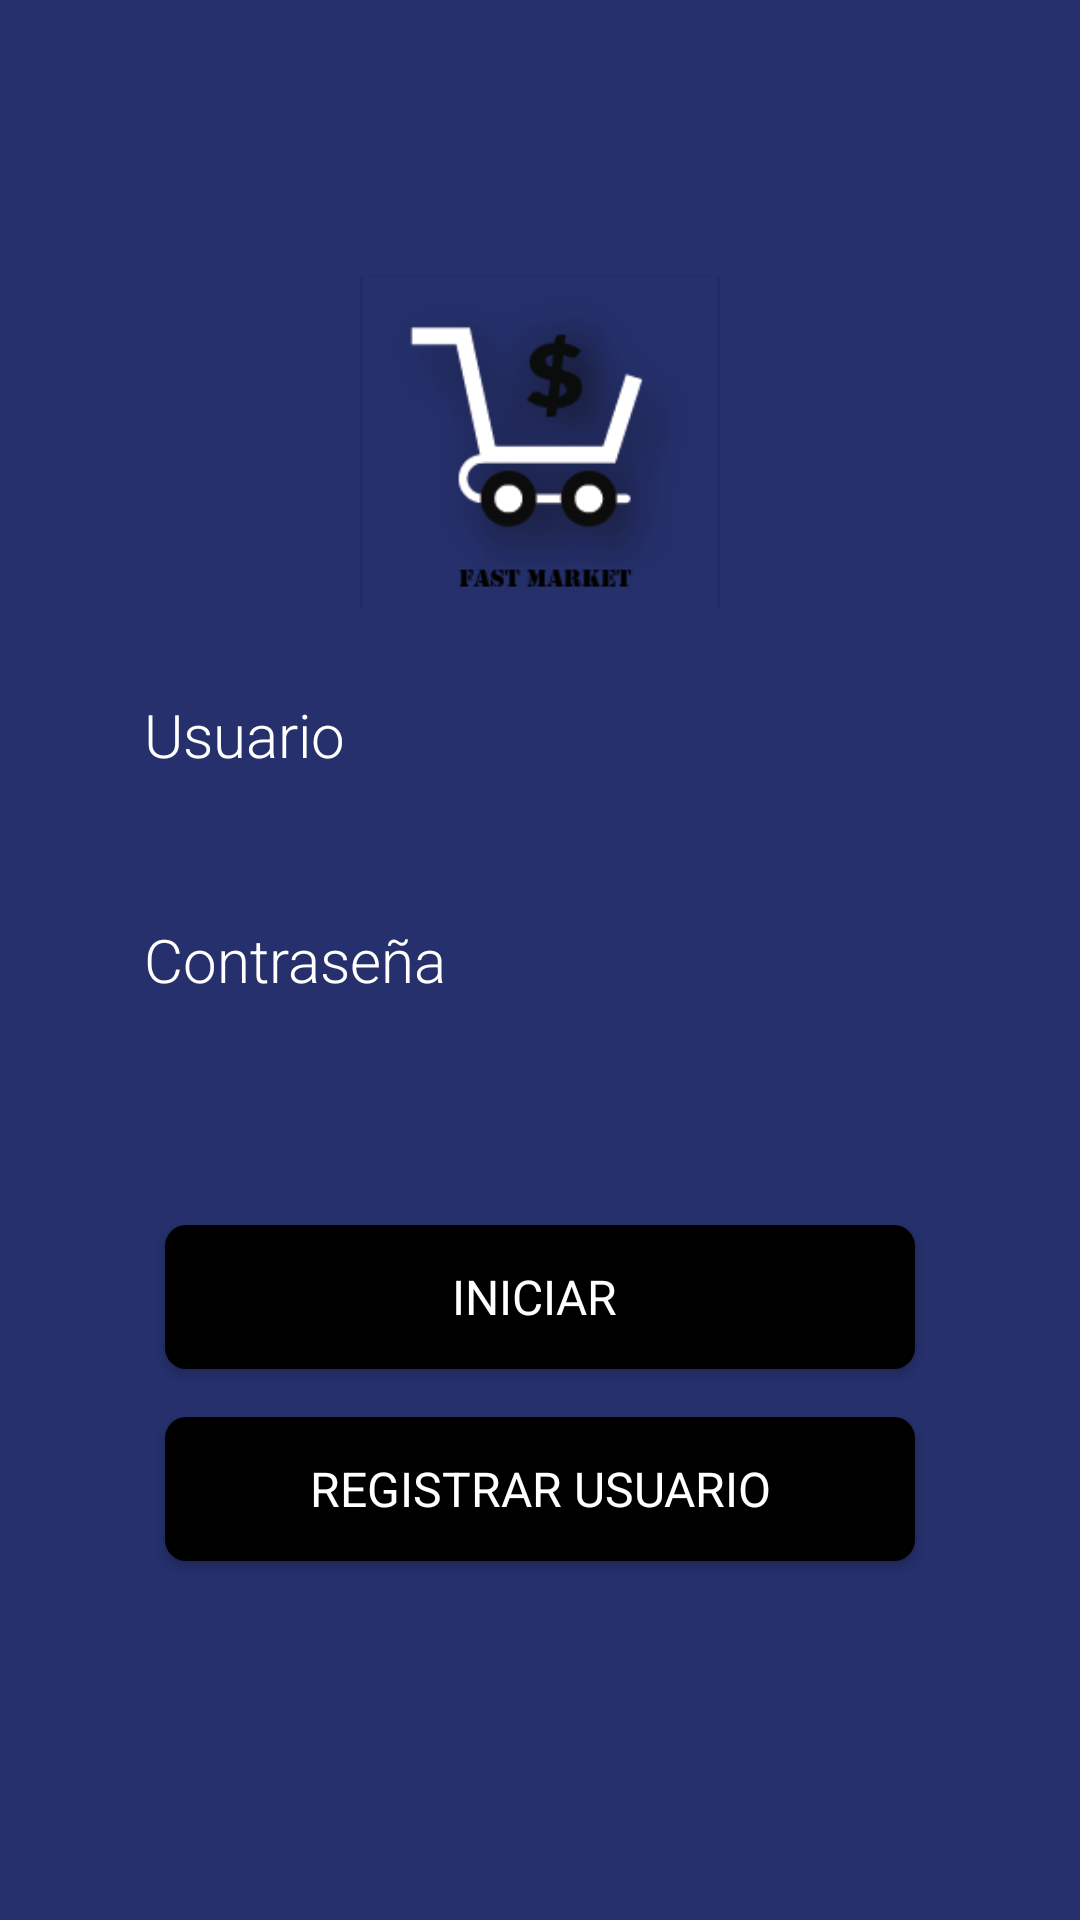

Here is an Android app screen rendered from its layout file. Give the layout XML and the strings, colors and styles it references.
<!-- AndroidManifest.xml: application theme AppTheme -->
<!-- res/layout/activity_login.xml -->
<?xml version="1.0" encoding="utf-8"?>
<android.support.constraint.ConstraintLayout xmlns:android="http://schemas.android.com/apk/res/android"
    xmlns:app="http://schemas.android.com/apk/res-auto"
    xmlns:tools="http://schemas.android.com/tools"
    android:layout_width="match_parent"
    android:layout_height="match_parent"
    tools:context=".controlador.LoginActivity">

    <RelativeLayout
        android:layout_width="match_parent"
        android:layout_height="match_parent">


        <FrameLayout
            android:layout_width="match_parent"
            android:layout_height="match_parent"
            android:background="@color/primary">

        </FrameLayout>

        <FrameLayout
            android:layout_width="match_parent"
            android:layout_height="match_parent"
            android:alpha=".4"
            android:background="@drawable/background_fade">

        </FrameLayout>


        <ScrollView
            android:layout_width="match_parent"
            android:layout_height="wrap_content"
            android:layout_centerInParent="true">

            <LinearLayout
                android:layout_width="match_parent"
                android:layout_height="wrap_content"
                android:layout_marginLeft="@dimen/margin_left_16"
                android:layout_marginTop="@dimen/margin_top_16"
                android:layout_marginRight="@dimen/margin_right_16"
                android:layout_marginBottom="@dimen/margin_bottom_16"
                android:orientation="vertical">


                <ImageView
                    android:layout_width="120dp"
                    android:layout_height="120dp"
                    android:layout_gravity="center"
                    android:src="@drawable/logo" />


                <EditText
                    android:id="@+id/reg_usuario_et"
                    style="@style/Font_family_light"
                    android:layout_width="match_parent"
                    android:layout_height="wrap_content"
                    android:layout_marginLeft="@dimen/margin_right_16"
                    android:layout_marginTop="@dimen/margin_top_8"
                    android:layout_marginRight="@dimen/margin_right_16"
                    android:layout_marginBottom="@dimen/margin_top_8"
                    android:background="@drawable/edit_style"
                    android:drawableStart="@drawable/ic_person_outline_black_24dp"
                    android:drawablePadding="@dimen/padding_16"
                    android:hint="Usuario"
                    android:inputType="text"
                    android:maxLength="30"
                    android:maxLines="1"
                    android:padding="@dimen/padding_16"
                    android:textColor="@color/white"
                    android:textColorHint="@color/white"
                    android:textSize="@dimen/text_20" />


                <EditText
                    android:id="@+id/reg_password_et"
                    style="@style/Font_family_light"
                    android:layout_width="match_parent"
                    android:layout_height="wrap_content"
                    android:layout_marginLeft="@dimen/margin_right_16"
                    android:layout_marginTop="@dimen/margin_top_8"
                    android:layout_marginRight="@dimen/margin_right_16"
                    android:layout_marginBottom="@dimen/margin_top_8"
                    android:background="@drawable/edit_style"
                    android:drawableLeft="@drawable/ic_lock_outline_black_24dp"
                    android:drawablePadding="@dimen/padding_16"
                    android:hint="Contraseña"
                    android:inputType="textPassword"
                    android:maxLines="1"
                    android:padding="@dimen/padding_16"
                    android:textColor="@color/white"
                    android:textColorHint="@color/white"
                    android:textSize="@dimen/text_20" />

                <View
                    android:layout_width="match_parent"
                    android:layout_height="35dp" />

                <Button
                    android:id="@+id/btnLogin"
                    style="@style/Font_family_regular"
                    android:layout_width="250dp"
                    android:layout_height="wrap_content"
                    android:layout_gravity="center_horizontal"
                    android:layout_marginTop="@dimen/margin_right_16"
                    android:background="@drawable/btn_login"
                    android:text="INICIAR "
                    android:textColor="@color/white"
                    android:textSize="16dp" />

                <Button
                    android:id="@+id/btnRegistry"
                    style="@style/Font_family_regular"
                    android:layout_width="250dp"
                    android:layout_height="wrap_content"
                    android:layout_gravity="center_horizontal"
                    android:layout_marginTop="@dimen/margin_right_16"
                    android:background="@drawable/btn_login"
                    android:text="REGISTRAR USUARIO"
                    android:textColor="@color/white"
                    android:textSize="16dp" />


                <LinearLayout
                    android:layout_width="match_parent"
                    android:layout_height="wrap_content"
                    android:layout_marginLeft="@dimen/margin_left_16"
                    android:layout_marginTop="@dimen/margin_top_16"
                    android:layout_marginRight="@dimen/margin_right_16"
                    android:layout_marginBottom="@dimen/margin_bottom_16"
                    android:orientation="horizontal">


                </LinearLayout>

            </LinearLayout>

        </ScrollView>


    </RelativeLayout>

</android.support.constraint.ConstraintLayout>
<!-- resources referenced by this layout -->
<resources>
  <color name="primary">#3F51B5</color>
  <color name="white">#ffffff</color>
  <dimen name="margin_bottom_16">16dp</dimen>
  <dimen name="margin_left_16">16dp</dimen>
  <dimen name="margin_right_16">16dp</dimen>
  <dimen name="margin_top_16">16dp</dimen>
  <dimen name="margin_top_8">8dp</dimen>
  <dimen name="padding_16">16dp</dimen>
  <dimen name="text_20">20dp</dimen>
  <!-- drawable background_fade (drawable) -->
  <?xml version="1.0" encoding="utf-8"?>
  <shape
      xmlns:android="http://schemas.android.com/apk/res/android"
      android:shape="rectangle"   >
  
      <solid
          android:color="@color/black" >
      </solid>
  
      <stroke
          android:width="0dp"
          android:color="@color/black" >
      </stroke>
  
      <padding
          android:left="0dp"
          android:top="0dp"
          android:right="0dp"
          android:bottom="0dp"    >
      </padding>
  
      <corners
          android:radius="0dp"   >
      </corners>
  
  </shape>
  <!-- drawable btn_login (drawable) -->
  <?xml version="1.0" encoding="utf-8"?>
  <ripple xmlns:android="http://schemas.android.com/apk/res/android"
      android:color="@color/primary_light">
      <item>
          <shape android:shape="rectangle">
              <solid android:color="@android:color/black"/>
              <stroke android:color="@color/accent"/>
              <corners android:radius="7dp"/>
          </shape>
      </item>
  
  </ripple>
  <!-- drawable logo: png bitmap (drawable, 13164 bytes) -->
  <style name="Font_family_light" parent="AppTheme">
          <item name="android:fontFamily">sans-serif-light</item>
      </style>
  <style name="Font_family_regular" parent="AppTheme">
          <item name="android:fontFamily">sans-serif-regular</item>
      </style>
  <style name="AppTheme" parent="Theme.AppCompat.Light.NoActionBar">
          
          <item name="colorPrimary">@color/primary</item>
          <item name="colorPrimaryDark">@color/primary_dark</item>
          <item name="colorAccent">@color/accent</item>
      </style>
  <color name="black">#000000</color>
  <color name="primary_light">#C5CAE9</color>
  <color name="accent">#64b5f6</color>
  <color name="primary_dark">#303F9F</color>
</resources>
